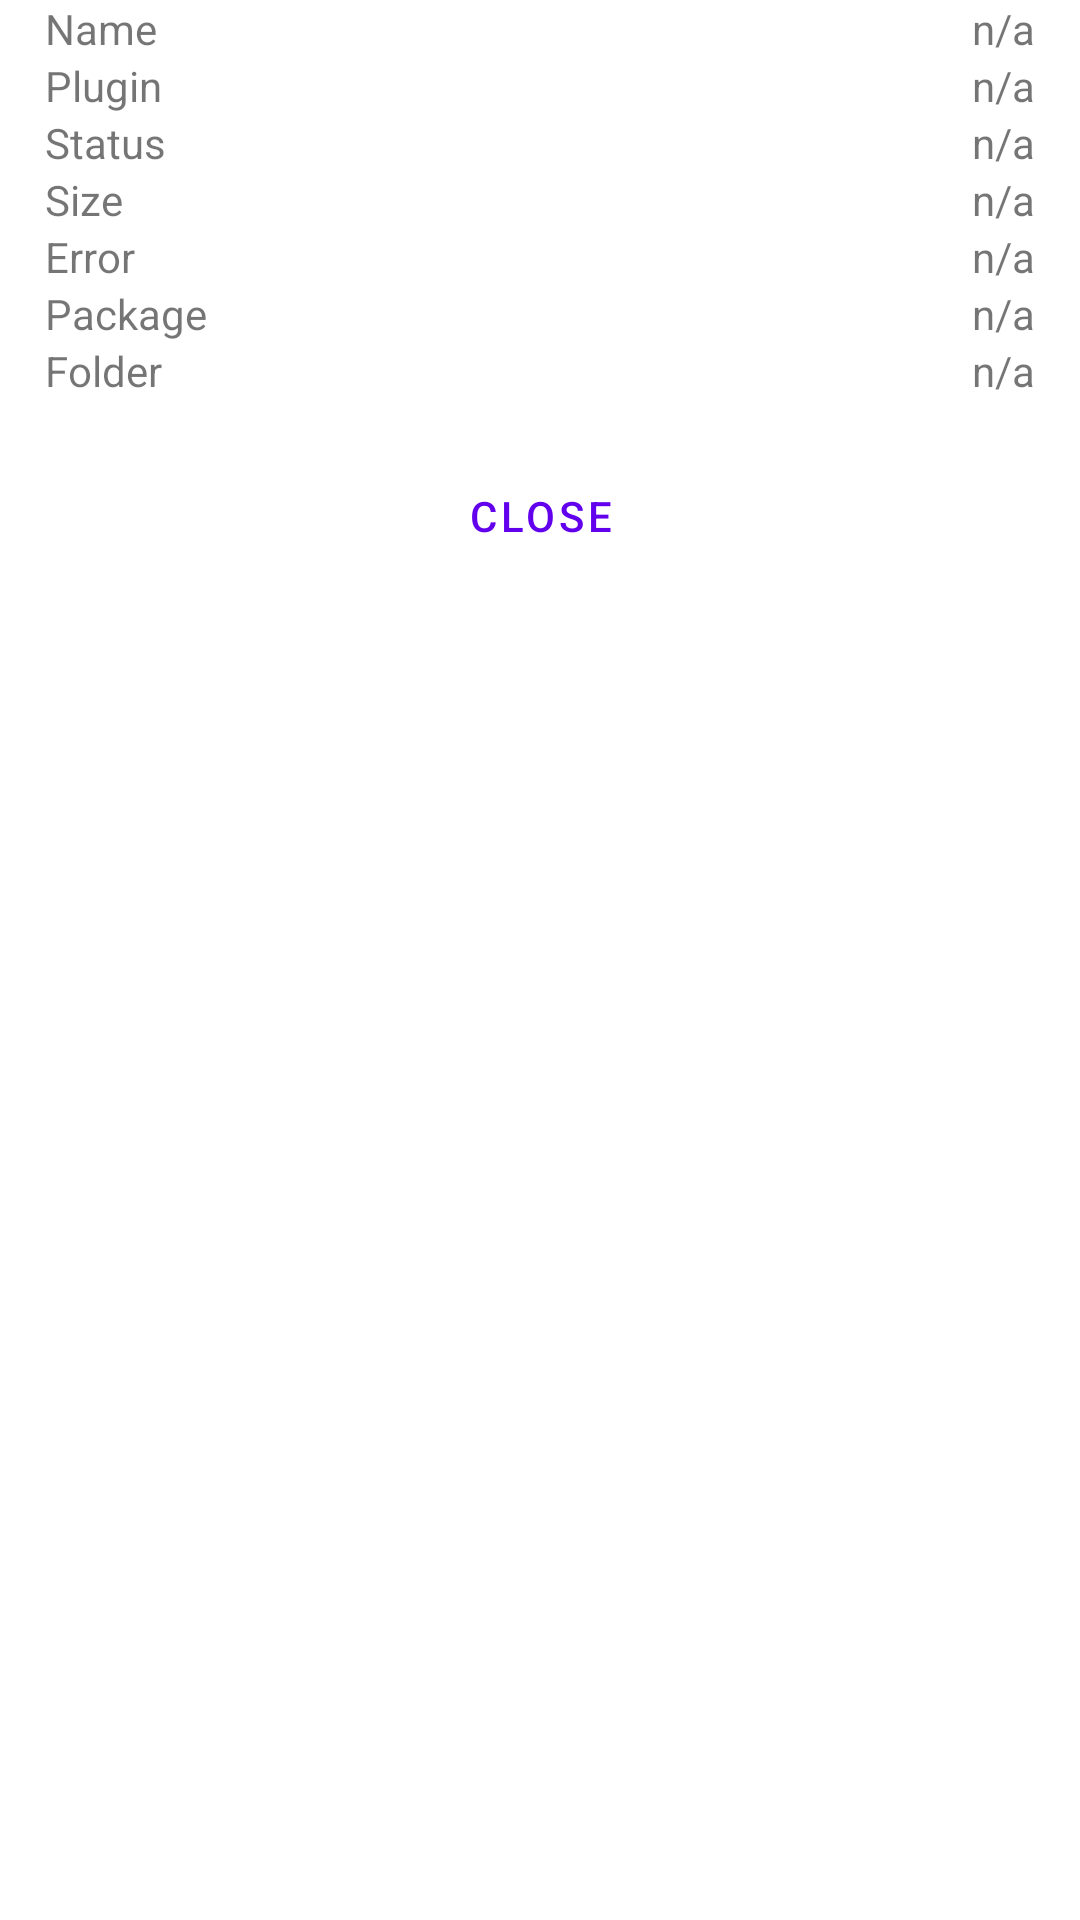

Android layout source for this screen:
<!-- AndroidManifest.xml: fallback theme Theme.MaterialComponents.DayNight.NoActionBar -->
<!-- res/layout/fileinfo_dialog.xml -->
<?xml version="1.0" encoding="utf-8"?>
<LinearLayout xmlns:android="http://schemas.android.com/apk/res/android"
    android:layout_width="match_parent"
    android:layout_height="wrap_content"
    android:orientation="vertical">

    <RelativeLayout
        android:id="@+id/relativeLayout"
        android:layout_width="match_parent"
        android:layout_height="wrap_content"
        android:layout_marginStart="15dip"
        android:layout_marginEnd="15dip"
        android:paddingBottom="15dip">

        <TextView
            android:id="@+id/labelName"
            android:layout_width="wrap_content"
            android:layout_height="wrap_content"
            android:text="@string/name" />

        <TextView
            android:id="@+id/name"
            android:layout_width="wrap_content"
            android:layout_height="wrap_content"
            android:layout_alignParentEnd="true"
            android:layout_toEndOf="@+id/labelName"
            android:gravity="end"
            android:text="@string/n_a" />

        <TextView
            android:id="@+id/labelPlugin"
            android:layout_width="wrap_content"
            android:layout_height="wrap_content"
            android:layout_alignTop="@+id/plugin"
            android:layout_alignParentStart="true"
            android:layout_toStartOf="@+id/plugin"
            android:text="@string/plugin" />

        <TextView
            android:id="@+id/plugin"
            android:layout_width="wrap_content"
            android:layout_height="wrap_content"
            android:layout_below="@+id/name"
            android:layout_alignParentEnd="true"
            android:gravity="end"
            android:text="@string/n_a" />

        <TextView
            android:id="@+id/labelStatus"
            android:layout_width="wrap_content"
            android:layout_height="wrap_content"
            android:layout_alignTop="@+id/status"
            android:layout_alignParentStart="true"
            android:layout_toStartOf="@+id/status"
            android:text="@string/status" />

        <TextView
            android:id="@+id/status"
            android:layout_width="wrap_content"
            android:layout_height="wrap_content"
            android:layout_below="@+id/plugin"
            android:layout_alignParentEnd="true"
            android:gravity="end"
            android:text="@string/n_a" />

        <TextView
            android:id="@+id/labelSize"
            android:layout_width="wrap_content"
            android:layout_height="wrap_content"
            android:layout_alignTop="@+id/size"
            android:layout_alignParentStart="true"
            android:layout_toStartOf="@+id/size"
            android:text="@string/size" />

        <TextView
            android:id="@+id/size"
            android:layout_width="wrap_content"
            android:layout_height="wrap_content"
            android:layout_below="@+id/status"
            android:layout_alignParentEnd="true"
            android:gravity="end"
            android:text="@string/n_a" />

        <TextView
            android:id="@+id/labelerror"
            android:layout_width="wrap_content"
            android:layout_height="wrap_content"
            android:layout_alignTop="@+id/error"
            android:layout_alignParentStart="true"
            android:layout_toStartOf="@+id/error"
            android:text="@string/error" />

        <TextView
            android:id="@+id/error"
            android:layout_width="wrap_content"
            android:layout_height="wrap_content"
            android:layout_below="@+id/size"
            android:layout_alignParentEnd="true"
            android:gravity="end"
            android:text="@string/n_a" />

        <TextView
            android:id="@+id/labelPackage"
            android:layout_width="wrap_content"
            android:layout_height="wrap_content"
            android:layout_alignTop="@+id/packageValue"
            android:layout_alignParentStart="true"
            android:layout_toStartOf="@+id/packageValue"
            android:text="@string/labelPackage" />

        <TextView
            android:id="@+id/packageValue"
            android:layout_width="wrap_content"
            android:layout_height="wrap_content"
            android:layout_below="@+id/error"
            android:layout_alignParentEnd="true"
            android:gravity="end"
            android:text="@string/n_a" />

        <TextView
            android:id="@+id/labelFolder"
            android:layout_width="wrap_content"
            android:layout_height="wrap_content"
            android:layout_alignTop="@+id/folder"
            android:layout_alignParentStart="true"
            android:layout_toStartOf="@+id/folder"
            android:text="@string/folder" />

        <TextView
            android:id="@+id/folder"
            android:layout_width="wrap_content"
            android:layout_height="wrap_content"
            android:layout_below="@+id/packageValue"
            android:layout_alignParentEnd="true"
            android:gravity="end"
            android:text="@string/n_a" />
    </RelativeLayout>

    <Button
        android:id="@+id/close"
        style="?attr/buttonBarButtonStyle"
        android:layout_width="match_parent"
        android:layout_height="wrap_content"
        android:text="@string/close" />
</LinearLayout>
<!-- resources referenced by this layout -->
<resources>
  <string name="close">Close</string>
  <string name="error">Error</string>
  <string name="folder">Folder</string>
  <string name="labelPackage">Package</string>
  <string name="n_a">n/a</string>
  <string name="name">Name</string>
  <string name="plugin">Plugin</string>
  <string name="size">Size</string>
  <string name="status">Status</string>
</resources>
